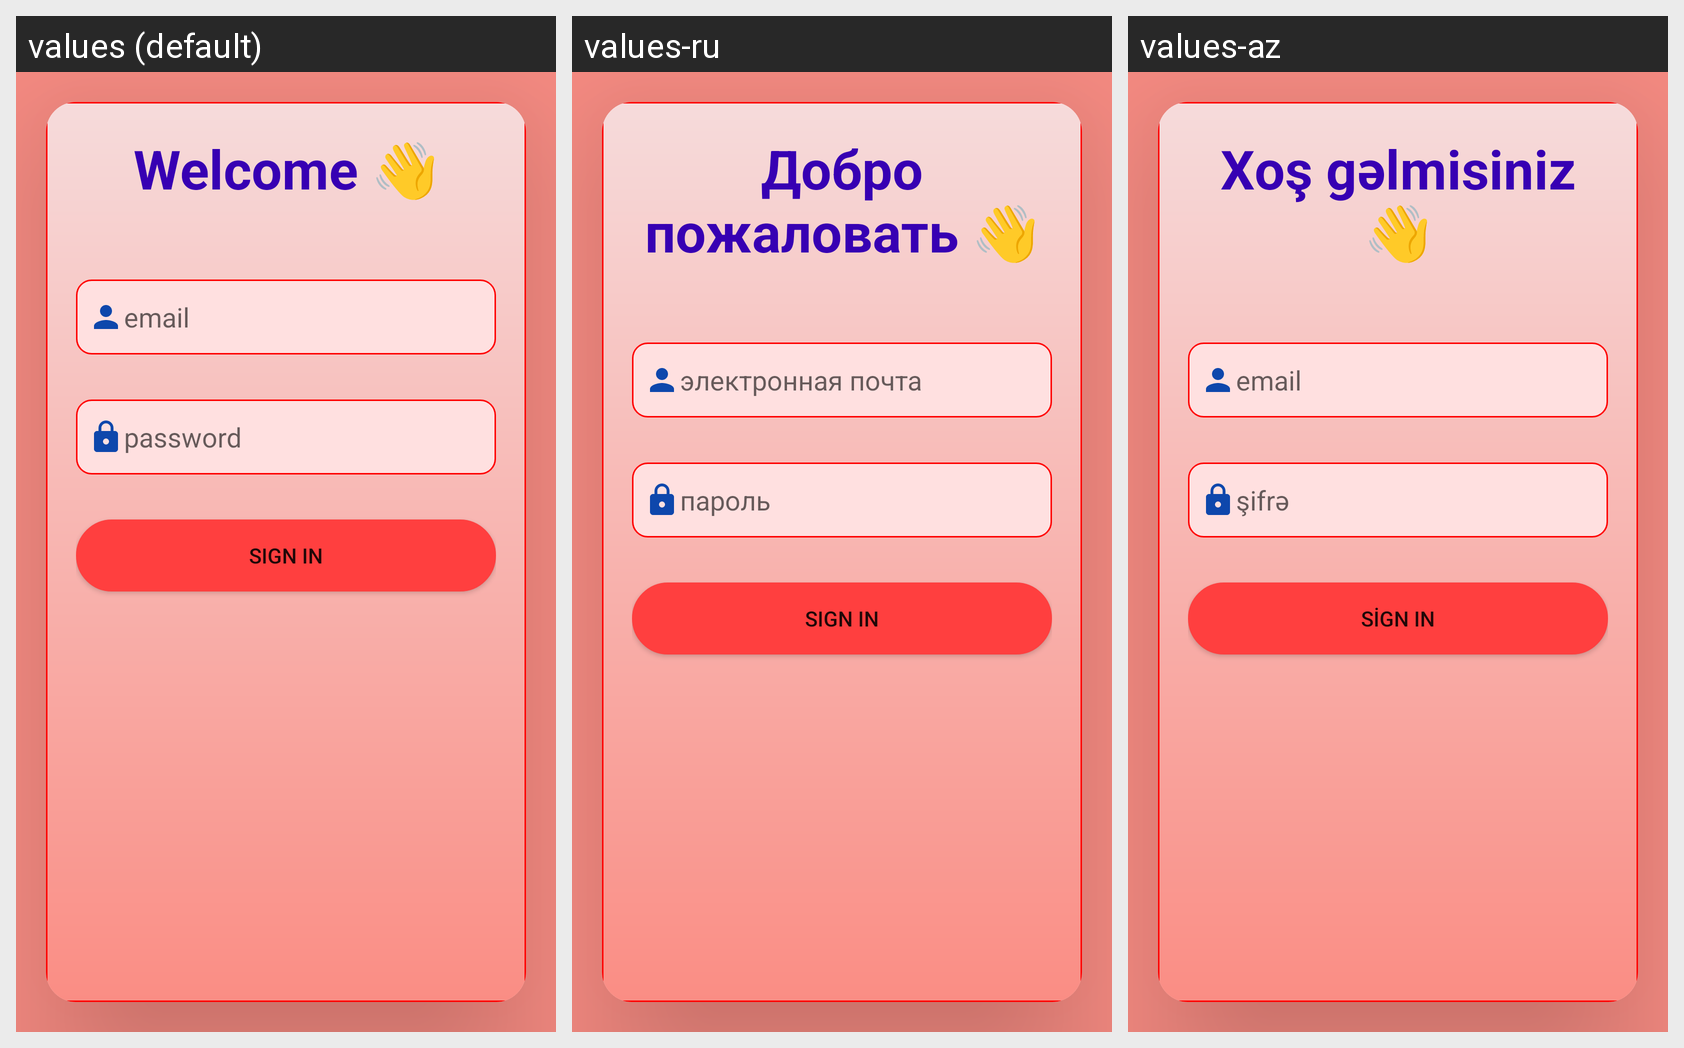

Locale-by-locale string values for the Android screen shown in this grid:
Android screen res/layout/activity_main.xml rendered under 3 locales, left to right: values (default), values-ru, values-az. Device: Nexus 5 (rendered at 1080×1920; each locale shown at half size, 540×960, under a caption strip naming it); theme Theme.Leaderboard.
Strings drawn on this screen, with the default value and each locale's value (text and hints the layout hard-codes, and strings that could not be matched under every locale, appear in the picture but are not listed):

label_welcome
  values: Welcome 👋
  values-ru: Добро пожаловать 👋
  values-az: Xoş gəlmisiniz 👋

label_signIn_email
  values: email
  values-ru: электронная почта
  values-az: email

label_signIn_password
  values: password
  values-ru: пароль
  values-az: şifrə
